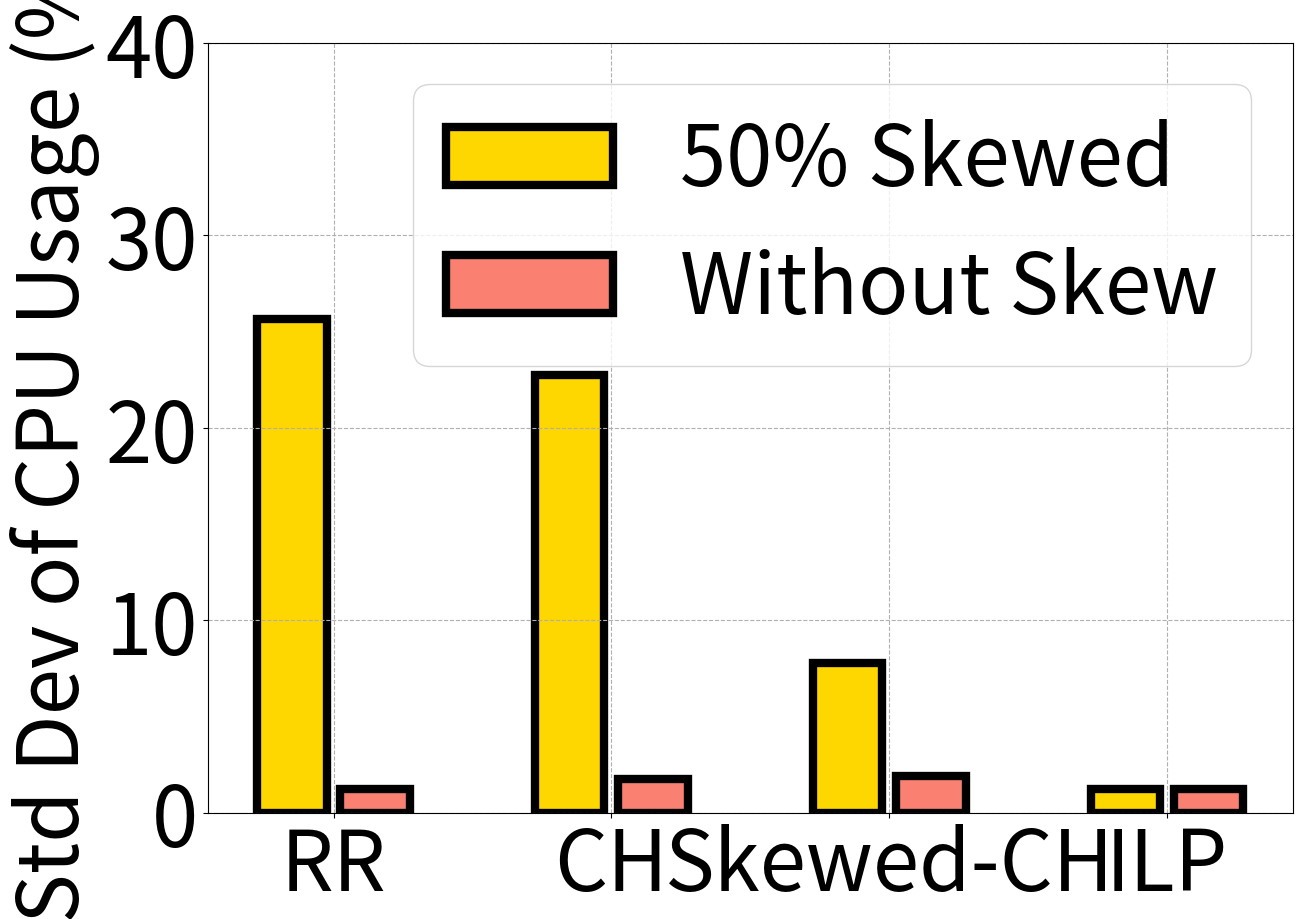

Source code (Python):
import numpy as np
import matplotlib
import matplotlib.pyplot as plt

matplotlib.rcParams.update({'font.size':60})
matplotlib.rcParams['figure.figsize'] = 14, 10

s1 = [1.25, 1.75, 1.9, 1.25]
s2 = [25.65, 22.73, 7.78, 1.25]

ind = np.arange(4)  # the x locations for the groups
width = 0.25
fig, ax1 = plt.subplots()

#fig.tight_layout()
#fig.subplots_adjust(left=0.1, bottom=0.4, right=0.95)

rects1 = ax1.bar(ind, s2, width, edgecolor='k', color='gold', linewidth=6, capsize=10, label='50% Skewed')
rects2 = ax1.bar(ind+width+0.05, s1, width, edgecolor='k', color='salmon', linewidth=6, capsize=10, label='Without Skew')

plt.xticks(np.arange(len(s1))+0.15, ['RR', 'CH', 'Skewed-CH', 'ILP'])
plt.ylabel('Std Dev of CPU Usage (%)')
ax1.grid(linestyle='--')
plt.legend()
plt.ylim([0, 40])
plt.savefig("./cpu-util-all.pdf", bbox_inches='tight')
plt.show()
